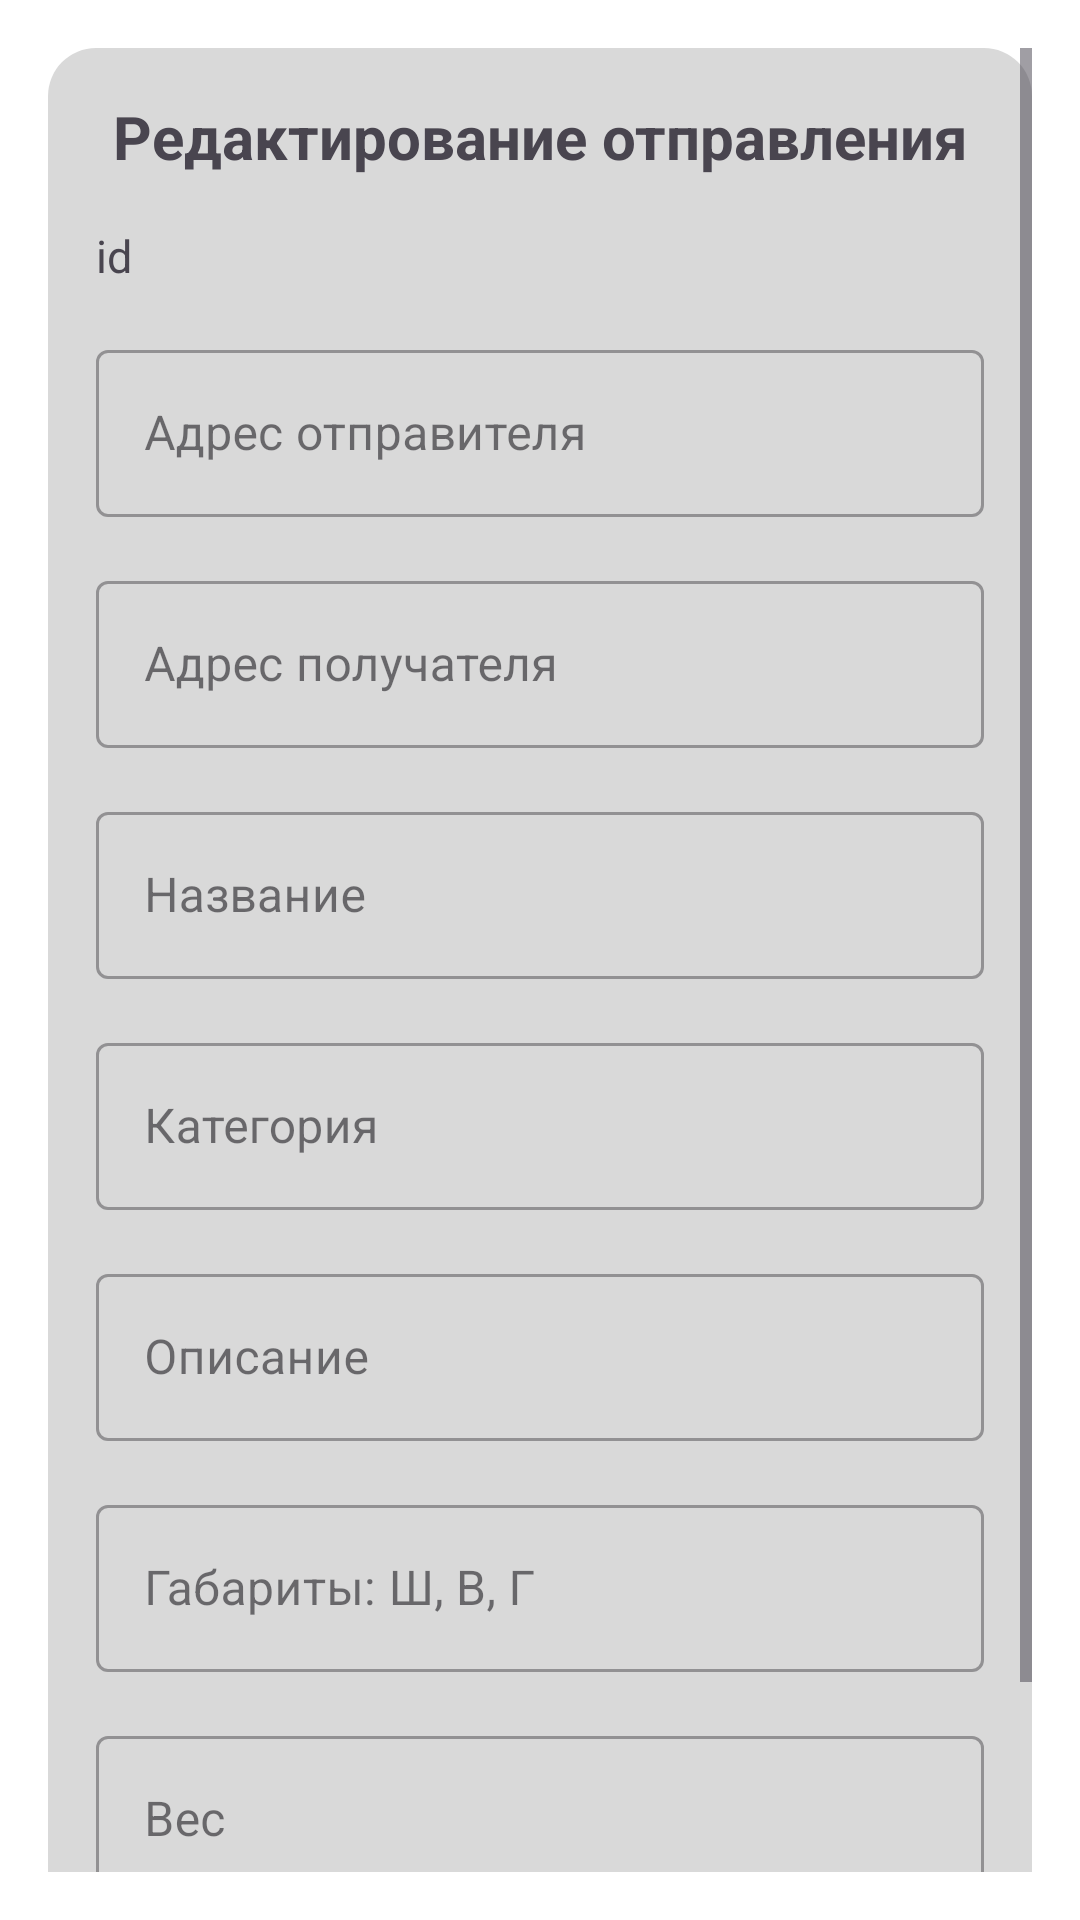

Reconstruct the res/layout file that produces this screen, plus the resources it refers to.
<!-- AndroidManifest.xml: application theme Theme.DeliveryApp -->
<!-- res/layout/fragment_dialog_edit_expeditions.xml -->
<?xml version="1.0" encoding="utf-8"?>
<ScrollView xmlns:android="http://schemas.android.com/apk/res/android"
    xmlns:app="http://schemas.android.com/apk/res-auto"
    xmlns:tools="http://schemas.android.com/tools"
    android:layout_width="match_parent"
    android:layout_height="match_parent"
    android:padding="@dimen/containers_margin"
    tools:context=".ui.UserEditDialogFragment">

    <LinearLayout
        android:layout_width="match_parent"
        android:layout_height="wrap_content"
        android:background="@drawable/container_round"
        android:orientation="vertical"
        android:padding="@dimen/containers_margin">

        <TextView
            android:id="@+id/fragment_dialog_edit_expeditions_title"
            android:layout_width="match_parent"
            android:layout_height="wrap_content"
            android:gravity="center"
            android:text="Редактирование отправления"
            android:textSize="20sp"
            android:textStyle="bold" />

        <TextView
            android:id="@+id/fragment_dialog_edit_expeditions_id"
            android:layout_width="match_parent"
            android:layout_height="wrap_content"
            android:layout_marginTop="@dimen/containers_margin"
            android:gravity="center_vertical"
            android:text="id"
            android:textSize="15sp" />

        <com.google.android.material.textfield.TextInputLayout
            android:id="@+id/fragment_dialog_edit_expeditions_input_sender_address"
            style="@style/Widget.MaterialComponents.TextInputLayout.OutlinedBox"
            android:layout_width="match_parent"
            android:layout_height="wrap_content"
            android:layout_marginTop="@dimen/containers_margin"
            android:hint="Адрес отправителя">

            <com.google.android.material.textfield.TextInputEditText
                android:layout_width="match_parent"
                android:layout_height="wrap_content" />
        </com.google.android.material.textfield.TextInputLayout>

        <com.google.android.material.textfield.TextInputLayout
            android:id="@+id/fragment_dialog_edit_expeditions_input_receiver_address"
            style="@style/Widget.MaterialComponents.TextInputLayout.OutlinedBox"
            android:layout_width="match_parent"
            android:layout_height="wrap_content"
            android:layout_marginTop="@dimen/containers_margin"
            android:hint="Адрес получателя">

            <com.google.android.material.textfield.TextInputEditText
                android:layout_width="match_parent"
                android:layout_height="wrap_content" />
        </com.google.android.material.textfield.TextInputLayout>


        <com.google.android.material.textfield.TextInputLayout
            android:id="@+id/fragment_dialog_edit_expeditions_input_name"
            style="@style/Widget.MaterialComponents.TextInputLayout.OutlinedBox"
            android:layout_width="match_parent"
            android:layout_height="wrap_content"
            android:layout_marginTop="@dimen/containers_margin"
            android:hint="Название">

            <com.google.android.material.textfield.TextInputEditText
                android:layout_width="match_parent"
                android:layout_height="wrap_content" />
        </com.google.android.material.textfield.TextInputLayout>


        <com.google.android.material.textfield.TextInputLayout
            android:id="@+id/fragment_dialog_edit_expeditions_input_category"
            style="@style/Widget.MaterialComponents.TextInputLayout.OutlinedBox"
            android:layout_width="match_parent"
            android:layout_height="wrap_content"
            android:layout_marginTop="@dimen/containers_margin"
            android:hint="Категория">

            <com.google.android.material.textfield.TextInputEditText
                android:layout_width="match_parent"
                android:layout_height="wrap_content" />
        </com.google.android.material.textfield.TextInputLayout>

        <com.google.android.material.textfield.TextInputLayout
            android:id="@+id/fragment_dialog_edit_expeditions_input_description"
            style="@style/Widget.MaterialComponents.TextInputLayout.OutlinedBox"
            android:layout_width="match_parent"
            android:layout_height="wrap_content"
            android:layout_marginTop="@dimen/containers_margin"
            android:hint="Описание">

            <com.google.android.material.textfield.TextInputEditText
                android:layout_width="match_parent"
                android:layout_height="wrap_content" />
        </com.google.android.material.textfield.TextInputLayout>

        <com.google.android.material.textfield.TextInputLayout
            android:id="@+id/fragment_dialog_edit_expeditions_input_dimens"
            style="@style/Widget.MaterialComponents.TextInputLayout.OutlinedBox"
            android:layout_width="match_parent"
            android:layout_height="wrap_content"
            android:layout_marginTop="@dimen/containers_margin"
            android:hint="Габариты: Ш, В, Г"
            app:suffixText="См">

            <com.google.android.material.textfield.TextInputEditText
                android:layout_width="match_parent"
                android:layout_height="wrap_content" />
        </com.google.android.material.textfield.TextInputLayout>

        <com.google.android.material.textfield.TextInputLayout
            android:id="@+id/fragment_dialog_edit_expeditions_input_weight"
            style="@style/Widget.MaterialComponents.TextInputLayout.OutlinedBox"
            android:layout_width="match_parent"
            android:layout_height="wrap_content"
            android:layout_marginTop="@dimen/containers_margin"
            android:hint="Вес"
            app:suffixText="Кг">

            <com.google.android.material.textfield.TextInputEditText
                android:layout_width="match_parent"
                android:layout_height="wrap_content" />
        </com.google.android.material.textfield.TextInputLayout>

        <LinearLayout
            android:layout_width="wrap_content"
            android:layout_height="wrap_content"
            android:layout_gravity="center"
            android:layout_marginTop="@dimen/containers_margin"
            android:orientation="horizontal">

            <Button
                android:id="@+id/fragment_dialog_edit_expeditions_cancel_button"
                style="@style/Widget.Material3.Button.OutlinedButton"
                android:layout_width="wrap_content"
                android:layout_height="wrap_content"
                android:layout_gravity="center"
                android:text="Отмена"
                android:textSize="@dimen/simple_text_size" />

            <Button
                android:id="@+id/fragment_dialog_edit_expeditions_save_button"
                style="@style/Widget.Material3.Button"
                android:layout_width="wrap_content"
                android:layout_height="wrap_content"
                android:layout_gravity="center"
                android:layout_marginStart="@dimen/containers_margin"
                android:text="Сохранить"
                android:textSize="@dimen/simple_text_size" />
        </LinearLayout>


    </LinearLayout>
</ScrollView>
<!-- resources referenced by this layout -->
<resources>
  <dimen name="containers_margin">16dp</dimen>
  <dimen name="simple_text_size">16sp</dimen>
  <!-- drawable container_round (drawable) -->
  <?xml version="1.0" encoding="utf-8"?>
  <selector xmlns:android="http://schemas.android.com/apk/res/android">
      <item>
          <shape android:shape="rectangle">
              <corners android:topLeftRadius="@dimen/containers_radius_rounding"
                  android:topRightRadius="@dimen/containers_radius_rounding"
                  android:bottomLeftRadius="@dimen/containers_radius_rounding"
                  android:bottomRightRadius="@dimen/containers_radius_rounding" />
              <solid android:color="@color/containers_color" />
          </shape>
      </item>
  </selector>
  <style name="Theme.DeliveryApp" parent="Theme.Material3.DayNight">
          
          <item name="colorPrimary">@color/purple_500</item>
          <item name="colorPrimaryVariant">@color/purple_700</item>
          <item name="colorOnPrimary">@color/white</item>
          
          <item name="colorSecondary">@color/teal_200</item>
          <item name="colorSecondaryVariant">@color/teal_700</item>
          <item name="colorOnSecondary">@color/colorOnSecondary</item>
          
          <item name="android:statusBarColor">?attr/colorPrimaryVariant</item>
          
  
  
          <item name="android:windowBackground">@color/white</item>
  
  
          <item name="android:buttonStyle">@style/button</item>
  
      </style>
  <dimen name="containers_radius_rounding">16dp</dimen>
  <color name="containers_color">#FFD9D9D9</color>
  <color name="purple_500">#FF6200EE</color>
  <color name="purple_700">#FF3700B3</color>
  <color name="white">#FFFFFFFF</color>
  <color name="teal_200">#FF03DAC5</color>
  <color name="teal_700">#FF018786</color>
  <color name="colorOnSecondary">#FF000000</color>
  <style name="button" parent="@style/Widget.Material3.Button">
          <item name="android:textSize">@dimen/simple_text_size</item>
      </style>
</resources>
